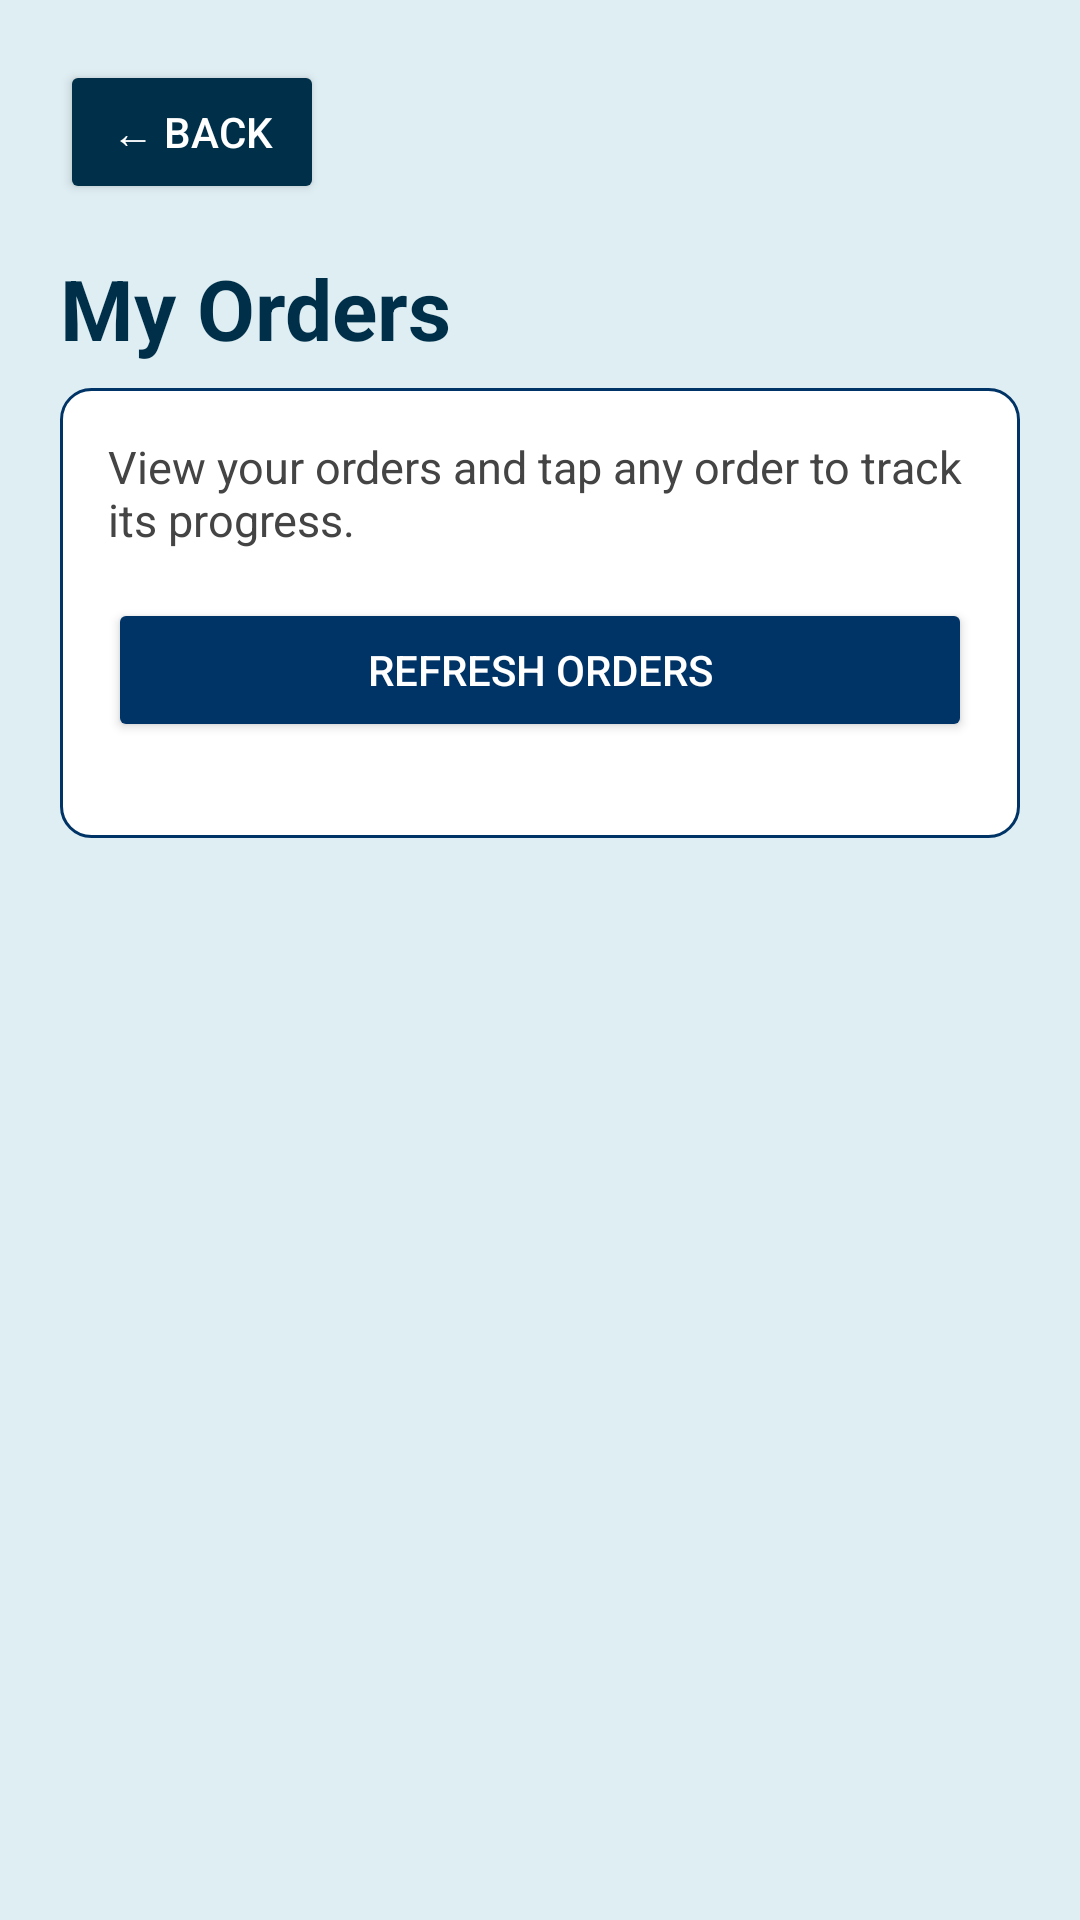

Reconstruct the res/layout file that produces this screen, plus the resources it refers to.
<!-- AndroidManifest.xml: application theme Theme.Pillpoint -->
<!-- res/layout/activity_my_orders.xml -->
<?xml version="1.0" encoding="utf-8"?>
<ScrollView xmlns:android="http://schemas.android.com/apk/res/android"
    android:layout_width="match_parent"
    android:layout_height="match_parent"
    android:background="#DFEEF3"
    android:fillViewport="true">

    <LinearLayout
        android:layout_width="match_parent"
        android:layout_height="wrap_content"
        android:orientation="vertical"
        android:padding="20dp">

        <Button
            android:id="@+id/btnBackMyOrders"
            android:layout_width="wrap_content"
            android:layout_height="wrap_content"
            android:layout_marginBottom="16dp"
            android:backgroundTint="#003049"
            android:text="← Back"
            android:textColor="#FFFFFF" />

        <TextView
            android:layout_width="match_parent"
            android:layout_height="wrap_content"
            android:text="My Orders"
            android:textColor="#003049"
            android:textSize="28sp"
            android:textStyle="bold"
            android:layout_marginBottom="8dp" />

    
    <LinearLayout
        android:layout_width="match_parent"
        android:layout_height="wrap_content"
        android:background="@drawable/edit_text_background"
        android:orientation="vertical"
        android:padding="16dp"
        android:layout_marginBottom="24dp">

        <TextView
            android:layout_width="match_parent"
            android:layout_height="wrap_content"
            android:text="View your orders and tap any order to track its progress."
            android:textColor="#444444"
            android:textSize="15sp"
            android:layout_marginBottom="16dp" />

        <Button
            android:id="@+id/refreshOrdersButton"
            android:layout_width="match_parent"
            android:layout_height="wrap_content"
            android:layout_marginBottom="16dp"
            android:backgroundTint="@color/dark_blue"
            android:text="Refresh Orders"
            android:textColor="#FFFFFF" />

        <TextView
            android:id="@+id/emptyOrdersText"
            android:layout_width="match_parent"
            android:layout_height="wrap_content"
            android:padding="12dp"
            android:text="Your orders will appear here."
            android:textColor="#444444"
            android:textSize="16sp"
            android:visibility="gone" />


        <LinearLayout
            android:id="@+id/ordersContainer"
            android:layout_width="match_parent"
            android:layout_height="wrap_content"
            android:orientation="vertical" />

    </LinearLayout>
    </LinearLayout>
</ScrollView>
<!-- resources referenced by this layout -->
<resources>
  <color name="dark_blue">#003366</color>
  <!-- drawable edit_text_background (drawable) -->
  <?xml version="1.0" encoding="utf-8"?>
  <shape xmlns:android="http://schemas.android.com/apk/res/android">
  
      <solid android:color="#FFFFFF"/>
  
      <stroke
          android:width="1dp"
          android:color="@color/dark_blue"/>
  
      <corners android:radius="10dp"/>
  
      <padding
          android:left="10dp"
          android:right="10dp"
          android:top="10dp"
          android:bottom="10dp"/>
  
  
  </shape>
  <style name="Theme.Pillpoint" parent="Base.Theme.Pillpoint" />
  <style name="Base.Theme.Pillpoint" parent="Theme.Material3.Light.NoActionBar">
          
  
          
  
          <item name="colorPrimary">@color/blue</item>
          <item name="colorOnPrimary">@color/white</item>
  
          <item name="colorSecondary">@color/red</item>
          <item name="colorOnSecondary">@color/white</item>
  
          <item name="android:statusBarColor">@color/dark_blue</item>
          <item name="android:navigationBarColor">@color/blue</item>
      </style>
  <color name="blue">#0D6EFD</color>
  <color name="white">#FFFFFFFF</color>
  <color name="red">#FF0000</color>
</resources>
